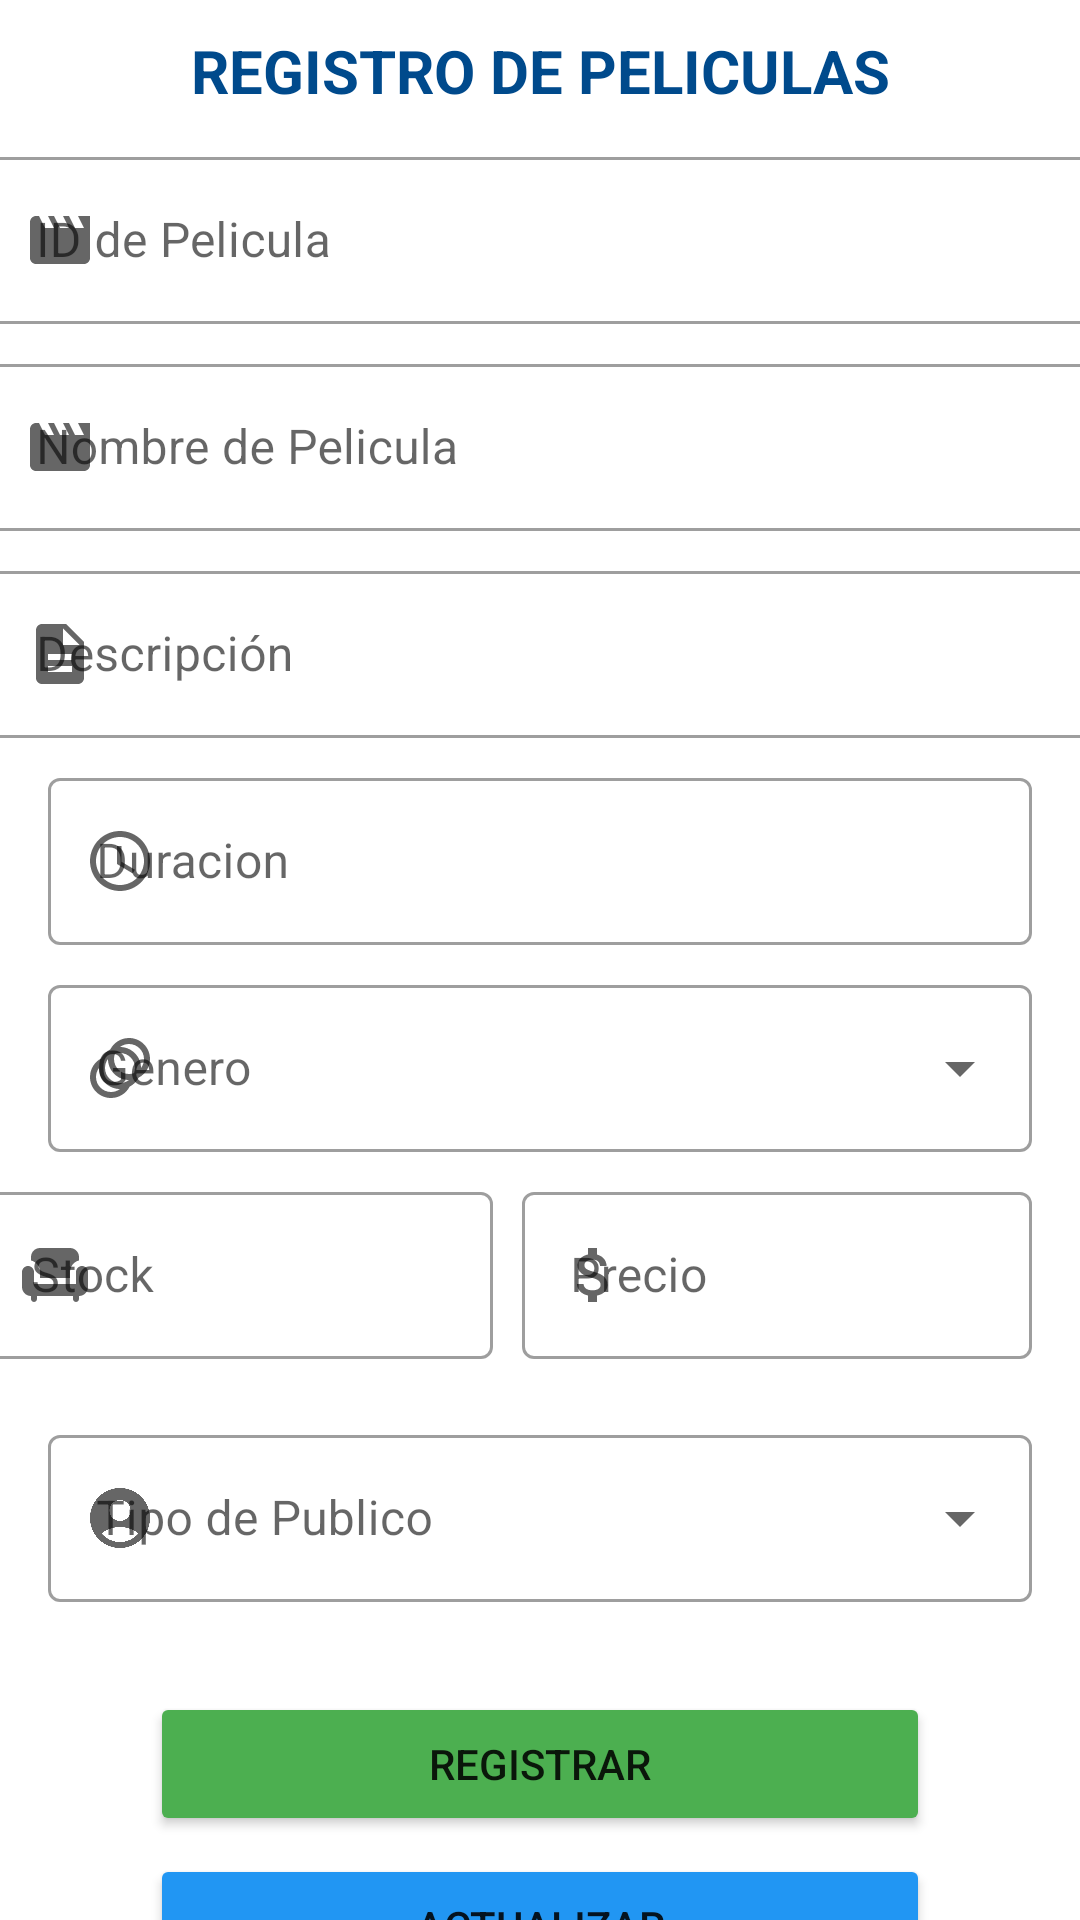

This screen was rendered from an Android layout file. Write that file and the resources it references.
<!-- AndroidManifest.xml: application theme Theme.ProjectGlobalMovie -->
<!-- res/layout/activity_register_edit_pelicula.xml -->
<?xml version="1.0" encoding="utf-8"?>
<androidx.constraintlayout.widget.ConstraintLayout xmlns:android="http://schemas.android.com/apk/res/android"
    xmlns:app="http://schemas.android.com/apk/res-auto"
    xmlns:tools="http://schemas.android.com/tools"
    android:layout_width="match_parent"
    android:layout_height="match_parent"
    tools:context=".Registros.RegisterEditPeliculaActivity">

    <TextView
        android:id="@+id/textView"
        android:layout_width="wrap_content"
        android:layout_height="wrap_content"
        android:layout_marginTop="10dp"
        android:text="REGISTRO DE PELICULAS"
        android:textColor="@color/blue"
        android:textSize="20sp"
        android:textStyle="bold"
        app:layout_constraintEnd_toEndOf="parent"
        app:layout_constraintStart_toStartOf="parent"
        app:layout_constraintTop_toTopOf="parent" />

    <com.google.android.material.textfield.TextInputLayout
        android:id="@+id/tvName"
        style="@style/Widget.MaterialComponents.TextInputLayout.OutlinedBox"
        android:layout_width="409dp"
        android:layout_height="wrap_content"
        android:layout_marginTop="10dp"
        app:layout_constraintEnd_toEndOf="parent"
        app:layout_constraintStart_toStartOf="parent"
        app:startIconDrawable="@drawable/icon_movie"
        app:layout_constraintTop_toBottomOf="@+id/textView">

        <com.google.android.material.textfield.TextInputEditText
            android:id="@+id/edtIdPeli"
            android:layout_width="match_parent"
            android:layout_height="wrap_content"
            android:layout_marginHorizontal="20dp"
            android:hint="ID de Pelicula" />
    </com.google.android.material.textfield.TextInputLayout>

    <com.google.android.material.textfield.TextInputLayout
        android:id="@+id/tvTwo"
        style="@style/Widget.MaterialComponents.TextInputLayout.OutlinedBox"
        android:layout_width="409dp"
        android:layout_height="wrap_content"
        android:layout_marginTop="8dp"
        app:layout_constraintEnd_toEndOf="parent"
        app:layout_constraintStart_toStartOf="parent"
        app:startIconDrawable="@drawable/icon_movie"
        app:layout_constraintTop_toBottomOf="@+id/tvName">

        <com.google.android.material.textfield.TextInputEditText
            android:id="@+id/edtPeli"
            android:layout_width="match_parent"
            android:layout_height="wrap_content"
            android:layout_marginHorizontal="20dp"
            android:hint="Nombre de Pelicula" />
    </com.google.android.material.textfield.TextInputLayout>

    <com.google.android.material.textfield.TextInputLayout
        android:id="@+id/tvEmail"
        style="@style/Widget.MaterialComponents.TextInputLayout.OutlinedBox"
        android:layout_width="409dp"
        android:layout_height="wrap_content"
        android:layout_marginTop="8dp"
        app:layout_constraintEnd_toEndOf="parent"
        app:layout_constraintStart_toStartOf="parent"
        app:startIconDrawable="@drawable/icon_descrip"
        app:layout_constraintTop_toBottomOf="@+id/tvTwo">

        <com.google.android.material.textfield.TextInputEditText
            android:id="@+id/edtDescrip"
            android:layout_width="match_parent"
            android:layout_height="wrap_content"
            android:layout_marginHorizontal="20dp"
            android:hint="Descripción" />
    </com.google.android.material.textfield.TextInputLayout>

    <com.google.android.material.textfield.TextInputLayout
        android:id="@+id/tvPhone"
        style="@style/Widget.MaterialComponents.TextInputLayout.OutlinedBox"
        android:layout_width="match_parent"
        android:layout_height="wrap_content"
        android:layout_marginTop="8dp"
        android:layout_marginHorizontal="16dp"
        app:layout_constraintEnd_toEndOf="parent"
        app:layout_constraintStart_toStartOf="parent"
        app:startIconDrawable="@drawable/icon_duracion"
        app:layout_constraintTop_toBottomOf="@+id/tvEmail">

        <com.google.android.material.textfield.TextInputEditText
            android:id="@+id/edtDuracion"
            android:layout_width="match_parent"
            android:layout_height="wrap_content"
            android:hint="Duracion"/>


    </com.google.android.material.textfield.TextInputLayout>

    <com.google.android.material.textfield.TextInputLayout
        android:id="@+id/tvPassword"
        style="@style/Widget.MaterialComponents.TextInputLayout.OutlinedBox.ExposedDropdownMenu"
        android:layout_width="match_parent"
        android:layout_height="wrap_content"
        android:layout_marginHorizontal="16dp"
        android:layout_marginTop="8dp"
        app:layout_constraintEnd_toEndOf="parent"
        app:layout_constraintStart_toStartOf="parent"
        app:startIconDrawable="@drawable/icon_gener"
        app:layout_constraintTop_toBottomOf="@+id/tvPhone">

        <AutoCompleteTextView
            android:id="@+id/spGeneros"
            android:layout_width="match_parent"
            android:layout_height="wrap_content"
            android:enabled="false"
            android:hint="Genero"/>
    </com.google.android.material.textfield.TextInputLayout>

    <com.google.android.material.textfield.TextInputLayout
        android:id="@+id/tvDocumento"
        style="@style/Widget.MaterialComponents.TextInputLayout.OutlinedBox"
        android:layout_width="170dp"
        android:layout_height="73dp"
        android:layout_marginTop="8dp"
        android:layout_marginEnd="16dp"
        app:layout_constraintEnd_toEndOf="parent"
        app:startIconDrawable="@drawable/icon_money"
        app:layout_constraintTop_toBottomOf="@+id/tvPassword">

        <com.google.android.material.textfield.TextInputEditText
            android:id="@+id/edtPrecio"
            android:layout_width="match_parent"
            android:layout_height="wrap_content"
            android:hint="Precio" />
    </com.google.android.material.textfield.TextInputLayout>




    <ProgressBar
        android:id="@+id/progressBar2"
        style="?android:attr/progressBarStyle"
        android:layout_width="wrap_content"
        android:layout_height="wrap_content"
        android:visibility="gone"
        app:layout_constraintEnd_toEndOf="parent"
        app:layout_constraintHorizontal_bias="0.504"
        app:layout_constraintStart_toEndOf="@+id/btnSave" />

    <com.google.android.material.textfield.TextInputLayout
        android:id="@+id/textInputLayout3"
        style="@style/Widget.MaterialComponents.TextInputLayout.OutlinedBox"
        android:layout_width="170dp"
        android:layout_height="73dp"
        android:layout_marginTop="8dp"
        android:layout_marginEnd="16dp"
        app:layout_constraintEnd_toStartOf="@+id/tvDocumento"
        app:layout_constraintStart_toStartOf="parent"
        app:layout_constraintTop_toBottomOf="@+id/tvPassword"
        app:startIconDrawable="@drawable/icon_stock">

        <com.google.android.material.textfield.TextInputEditText
            android:id="@+id/edtStock"
            android:layout_width="match_parent"
            android:layout_height="wrap_content"
            android:hint="Stock" />
    </com.google.android.material.textfield.TextInputLayout>


    <Button
        android:id="@+id/btnSave"
        android:layout_width="match_parent"
        android:layout_height="wrap_content"
        android:layout_marginHorizontal="50dp"
        android:layout_marginTop="30dp"
        android:backgroundTint="#4CAF50"
        android:text="Registrar"
        app:cornerRadius="20dp"
        app:layout_constraintEnd_toEndOf="parent"
        app:layout_constraintHorizontal_bias="0.838"
        app:layout_constraintStart_toStartOf="parent"
        app:layout_constraintTop_toBottomOf="@+id/textInputLayout5" />

    <Button
        android:id="@+id/btnSave3"
        android:layout_width="match_parent"
        android:layout_height="wrap_content"
        android:layout_marginHorizontal="50dp"
        android:layout_marginTop="84dp"
        android:backgroundTint="#2196F3"
        android:text="Actualizar"
        app:cornerRadius="20dp"
        app:layout_constraintEnd_toEndOf="parent"
        app:layout_constraintHorizontal_bias="0.505"
        app:layout_constraintStart_toStartOf="parent"
        app:layout_constraintTop_toBottomOf="@+id/textInputLayout5" />

    <Button
        android:id="@+id/btnSave4"
        android:layout_width="match_parent"
        android:layout_height="wrap_content"
        android:layout_marginHorizontal="50dp"
        android:backgroundTint="#E91E63"
        android:text="Eliminar"
        app:cornerRadius="20dp"
        app:layout_constraintEnd_toEndOf="parent"
        app:layout_constraintHorizontal_bias="0.616"
        app:layout_constraintStart_toStartOf="parent"
        app:layout_constraintTop_toBottomOf="@+id/btnSave3" />

    <com.google.android.material.textfield.TextInputLayout
        android:id="@+id/textInputLayout5"
        style="@style/Widget.MaterialComponents.TextInputLayout.OutlinedBox.ExposedDropdownMenu"
        android:layout_width="match_parent"
        android:layout_height="wrap_content"
        android:layout_marginHorizontal="16dp"
        android:layout_marginTop="8dp"
        app:layout_constraintEnd_toEndOf="parent"
        app:layout_constraintStart_toStartOf="parent"
        app:layout_constraintTop_toBottomOf="@+id/textInputLayout3"
        app:startIconDrawable="@drawable/icon_user2">

        <AutoCompleteTextView
            android:id="@+id/spPublico"
            android:layout_width="match_parent"
            android:layout_height="wrap_content"
            android:enabled="false"
            android:hint="Tipo de Publico" />
    </com.google.android.material.textfield.TextInputLayout>

</androidx.constraintlayout.widget.ConstraintLayout>
<!-- resources referenced by this layout -->
<resources>
  <color name="blue">#004a8c</color>
  <!-- drawable icon_descrip (drawable) -->
  <vector android:height="24dp" android:tint="#004A8C"
      android:viewportHeight="24" android:viewportWidth="24"
      android:width="24dp" xmlns:android="http://schemas.android.com/apk/res/android">
      <path android:fillColor="@android:color/white" android:pathData="M14,2L6,2c-1.1,0 -1.99,0.9 -1.99,2L4,20c0,1.1 0.89,2 1.99,2L18,22c1.1,0 2,-0.9 2,-2L20,8l-6,-6zM16,18L8,18v-2h8v2zM16,14L8,14v-2h8v2zM13,9L13,3.5L18.5,9L13,9z"/>
  </vector>
  <!-- drawable icon_duracion (drawable) -->
  <vector android:height="24dp" android:tint="#004A8C"
      android:viewportHeight="24" android:viewportWidth="24"
      android:width="24dp" xmlns:android="http://schemas.android.com/apk/res/android">
      <path android:fillColor="@android:color/white" android:pathData="M11.99,2C6.47,2 2,6.48 2,12s4.47,10 9.99,10C17.52,22 22,17.52 22,12S17.52,2 11.99,2zM12,20c-4.42,0 -8,-3.58 -8,-8s3.58,-8 8,-8 8,3.58 8,8 -3.58,8 -8,8z"/>
      <path android:fillColor="@android:color/white" android:pathData="M12.5,7H11v6l5.25,3.15 0.75,-1.23 -4.5,-2.67z"/>
  </vector>
  <!-- drawable icon_money (drawable) -->
  <vector android:height="24dp" android:tint="#004A8C"
      android:viewportHeight="24" android:viewportWidth="24"
      android:width="24dp" xmlns:android="http://schemas.android.com/apk/res/android">
      <path android:fillColor="@android:color/white" android:pathData="M11.8,10.9c-2.27,-0.59 -3,-1.2 -3,-2.15 0,-1.09 1.01,-1.85 2.7,-1.85 1.78,0 2.44,0.85 2.5,2.1h2.21c-0.07,-1.72 -1.12,-3.3 -3.21,-3.81V3h-3v2.16c-1.94,0.42 -3.5,1.68 -3.5,3.61 0,2.31 1.91,3.46 4.7,4.13 2.5,0.6 3,1.48 3,2.41 0,0.69 -0.49,1.79 -2.7,1.79 -2.06,0 -2.87,-0.92 -2.98,-2.1h-2.2c0.12,2.19 1.76,3.42 3.68,3.83V21h3v-2.15c1.95,-0.37 3.5,-1.5 3.5,-3.55 0,-2.84 -2.43,-3.81 -4.7,-4.4z"/>
  </vector>
  <!-- drawable icon_movie (drawable) -->
  <vector android:height="24dp" android:tint="#004A8C"
      android:viewportHeight="24" android:viewportWidth="24"
      android:width="24dp" xmlns:android="http://schemas.android.com/apk/res/android">
      <path android:fillColor="@android:color/white" android:pathData="M18,4l2,4h-3l-2,-4h-2l2,4h-3l-2,-4H8l2,4H7L5,4H4c-1.1,0 -1.99,0.9 -1.99,2L2,18c0,1.1 0.9,2 2,2h16c1.1,0 2,-0.9 2,-2V4h-4z"/>
  </vector>
  <!-- drawable icon_user2 (drawable) -->
  <vector android:height="24dp" android:tint="#004A8C"
      android:viewportHeight="24" android:viewportWidth="24"
      android:width="24dp" xmlns:android="http://schemas.android.com/apk/res/android">
      <path android:fillColor="@android:color/white" android:pathData="M12,2C6.48,2 2,6.48 2,12s4.48,10 10,10s10,-4.48 10,-10S17.52,2 12,2zM12,6c1.93,0 3.5,1.57 3.5,3.5S13.93,13 12,13s-3.5,-1.57 -3.5,-3.5S10.07,6 12,6zM12,20c-2.03,0 -4.43,-0.82 -6.14,-2.88C7.55,15.8 9.68,15 12,15s4.45,0.8 6.14,2.12C16.43,19.18 14.03,20 12,20z"/>
  </vector>
  <style name="Theme.ProjectGlobalMovie" parent="Theme.MaterialComponents.DayNight.NoActionBar">
          
          <item name="colorPrimary">@color/blue</item>
          <item name="colorPrimaryVariant">@color/blue</item>
          <item name="colorOnPrimary">@color/white</item>
          
          <item name="colorSecondary">@color/teal_200</item>
          <item name="colorSecondaryVariant">@color/teal_700</item>
          <item name="colorOnSecondary">@color/black</item>
          
          <item name="android:statusBarColor">?attr/colorPrimaryVariant</item>
          
      </style>
  <color name="white">#FFFFFFFF</color>
  <color name="teal_200">#FF03DAC5</color>
  <color name="teal_700">#FF018786</color>
  <color name="black">#FF000000</color>
</resources>
